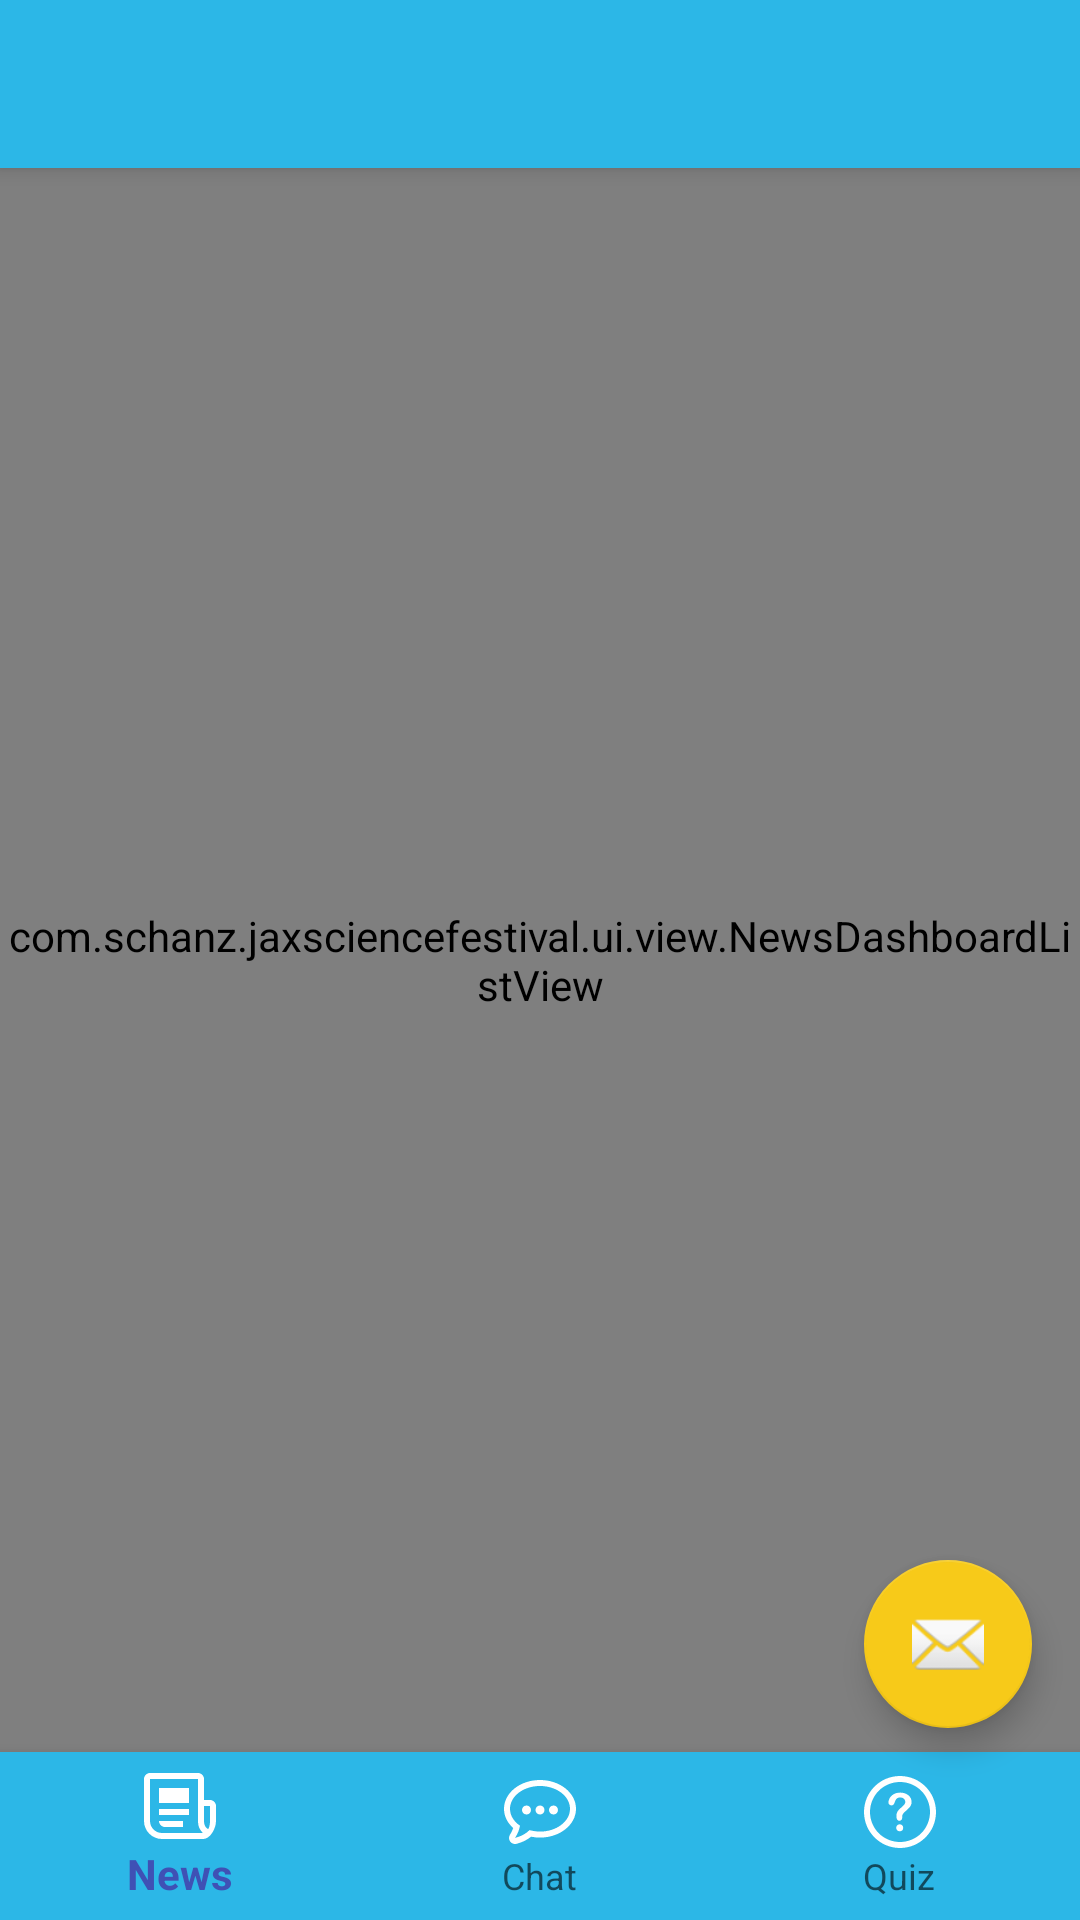

Reconstruct the res/layout file that produces this screen, plus the resources it refers to.
<!-- AndroidManifest.xml: application theme AppTheme -->
<!-- res/layout/app_bar_main.xml -->
<?xml version="1.0" encoding="utf-8"?>
<android.support.design.widget.CoordinatorLayout
    xmlns:android="http://schemas.android.com/apk/res/android"
    xmlns:app="http://schemas.android.com/apk/res-auto"
    xmlns:tools="http://schemas.android.com/tools"
    android:layout_width="match_parent"
    android:layout_height="match_parent"
    android:fitsSystemWindows="true"
    tools:context=".ui.activity.MainActivity">

    <android.support.design.widget.AppBarLayout
        android:layout_width="match_parent"
        android:layout_height="wrap_content"
        android:theme="@style/AppTheme.AppBarOverlay">

        <android.support.v7.widget.Toolbar
            android:id="@+id/toolbar"
            android:layout_width="match_parent"
            android:layout_height="?attr/actionBarSize"
            android:background="@color/blue_atlantis"
            app:popupTheme="@style/AppTheme.PopupOverlay"/>

    </android.support.design.widget.AppBarLayout>

    <include layout="@layout/main_activity_content"/>

    <android.support.design.widget.FloatingActionButton
        android:id="@+id/fab"
        android:layout_width="wrap_content"
        android:layout_height="wrap_content"
        android:layout_gravity="bottom|end"
        android:layout_marginBottom="@dimen/fab_margin_bottom"
        android:layout_marginEnd="@dimen/fab_margin"
        android:layout_marginStart="@dimen/fab_margin"
        android:src="@android:drawable/ic_dialog_email"
        app:backgroundTint="@color/yellow_ripe_lemon"/>

</android.support.design.widget.CoordinatorLayout>
<!-- res/layout/main_activity_content.xml (included above) -->
<?xml version="1.0" encoding="utf-8"?>
<LinearLayout
    xmlns:android="http://schemas.android.com/apk/res/android"
    xmlns:app="http://schemas.android.com/apk/res-auto"
    xmlns:tools="http://schemas.android.com/tools"
    android:layout_width="match_parent"
    android:layout_height="match_parent"
    android:background="@drawable/bg_molecule_pattern"
    android:orientation="vertical"
    app:layout_behavior="@string/appbar_scrolling_view_behavior"
    tools:context=".ui.activity.MainActivity"
    tools:showIn="@layout/app_bar_main">

    <RelativeLayout
        android:layout_width="match_parent"
        android:layout_height="0dp"
        android:layout_weight="1">

        <com.schanz.jaxsciencefestival.ui.view.NewsDashboardListView
            android:id="@+id/news_dashboard_list_view"
            android:layout_width="match_parent"
            android:layout_height="match_parent"
            tools:visibility="visible"/>

        <com.schanz.jaxsciencefestival.ui.view.ChatDashboardListView
            android:id="@+id/chat_dashboard_list_view"
            android:layout_width="match_parent"
            android:layout_height="match_parent"
            android:visibility="gone"
            tools:visibility="gone"/>

        <com.schanz.jaxsciencefestival.ui.view.QuizDashboardView
            android:id="@+id/quiz_dashboard_view"
            android:layout_width="match_parent"
            android:layout_height="match_parent"
            android:visibility="gone"
            tools:visibility="gone"/>
    </RelativeLayout>

    <android.support.design.widget.BottomNavigationView
        android:id="@+id/bottom_navigation"
        android:layout_width="match_parent"
        android:layout_height="?attr/actionBarSize"
        android:background="@color/blue_atlantis"
        app:itemIconTint="@color/nav_icon_white_states"
        app:itemTextColor="@color/nav_icon_white_states"
        app:menu="@menu/bottom_navigation_main"/>
</LinearLayout>
<!-- resources referenced by this layout -->
<resources>
  <color name="blue_atlantis">#2cb7e7</color>
  <color name="yellow_ripe_lemon">#f7ca19</color>
  <dimen name="fab_margin">16dp</dimen>
  <dimen name="fab_margin_bottom">64dp</dimen>
  <style name="AppTheme.AppBarOverlay" parent="ThemeOverlay.AppCompat.Dark.ActionBar" />
  <style name="AppTheme.PopupOverlay" parent="ThemeOverlay.AppCompat.Light" />
  <style name="AppTheme" parent="Theme.AppCompat.Light.DarkActionBar">
          
          <item name="colorPrimary">@color/colorPrimary</item>
          <item name="colorPrimaryDark">@color/colorPrimaryDark</item>
          <item name="colorAccent">@color/colorAccent</item>
      </style>
  <color name="colorPrimary">#3F51B5</color>
  <color name="colorPrimaryDark">#303F9F</color>
  <color name="colorAccent">#FF4081</color>
</resources>
